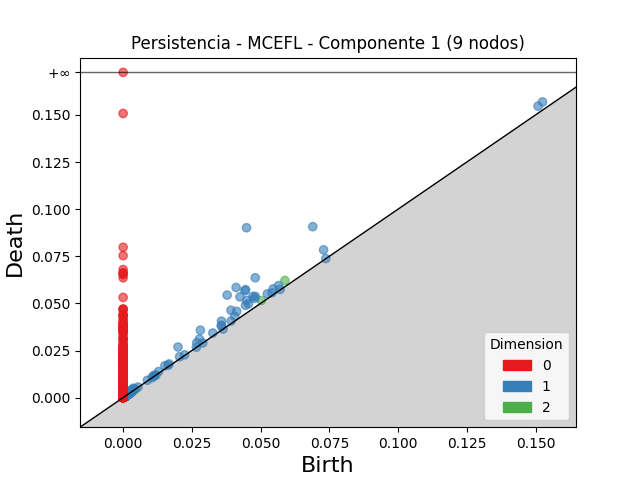

Data behind this chart, as committed beside it:
dimension, birth, death
2, 0.05884, 0.06216
2, 0.05028, 0.05151
2, 0.001879, 0.002074
2, 0.001722, 0.001903
2, 0.001294, 0.001446
2, 0.001718, 0.001866
2, 0.00108, 0.001216
2, 0.001831, 0.001967
2, 0.001673, 0.001805
2, 0.001821, 0.00193
2, 0.002005, 0.002113
2, 0.001466, 0.001569
2, 0.001337, 0.001435
2, 0.001004, 0.001102
2, 0.001499, 0.001596
2, 0.001188, 0.001264
2, 0.001321, 0.001397
2, 0.001196, 0.001267
2, 0.00165, 0.001721
2, 0.001317, 0.001388
2, 0.002579, 0.002649
2, 0.003316, 0.003386
2, 0.001468, 0.001535
2, 0.001593, 0.001659
2, 0.001522, 0.001586
2, 0.001526, 0.001589
2, 0.001865, 0.001927
2, 0.001071, 0.00113
2, 0.001602, 0.001661
2, 0.002107, 0.002164
2, 0.001588, 0.001645
2, 0.001227, 0.001283
2, 0.00135, 0.001402
2, 0.001428, 0.001479
2, 0.001096, 0.001146
2, 0.001692, 0.00174
2, 0.001854, 0.001901
2, 0.001029, 0.001075
2, 0.002506, 0.002549
2, 0.001077, 0.00112
2, 0.001707, 0.001749
2, 0.001282, 0.001322
2, 0.001825, 0.001864
2, 0.001912, 0.001951
2, 0.001451, 0.001486
2, 0.002211, 0.002246
2, 0.001475, 0.001509
2, 0.002141, 0.002175
2, 0.001586, 0.001616
2, 0.0007856, 0.0008151
2, 0.00173, 0.001759
2, 0.001284, 0.001313
2, 0.001319, 0.001348
2, 0.001719, 0.001746
2, 0.001093, 0.00112
2, 0.0009707, 0.0009957
2, 0.001599, 0.001624
2, 0.0007042, 0.0007289
2, 0.001565, 0.001589
2, 0.0009517, 0.0009752
... 4,246 more rows
